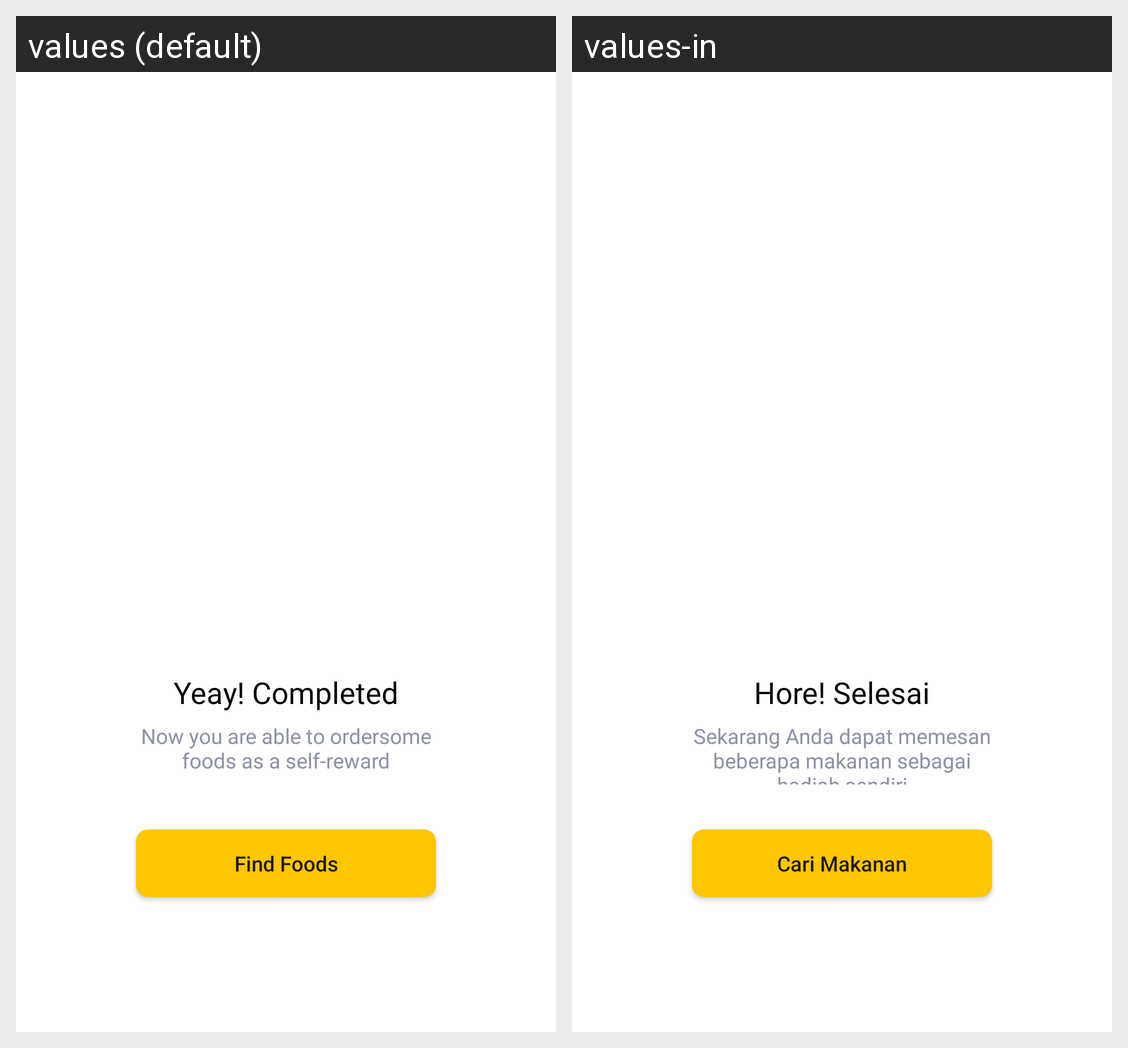

The Android screen above is rendered under two locales of the same app. Produce the string resources it draws, with the default and per-locale values.
Android screen res/layout/fragment_signup_success.xml rendered under 2 locales, left to right: values (default), values-in. Device: Nexus 5 (rendered at 1080×1920; each locale shown at half size, 540×960, under a caption strip naming it); theme Theme.FoodMarketKotlin.
Strings drawn on this screen, with the default value and each locale's value (text and hints the layout hard-codes, and strings that could not be matched under every locale, appear in the picture but are not listed):

tv_complete
  values: Yeay! Completed
  values-in: Hore! Selesai

tv_subcomplete
  values: Now you are able to ordersome foods as a self-reward
  values-in: Sekarang Anda dapat memesan beberapa makanan sebagai hadiah sendiri

btn_signup_complete
  values: Find Foods
  values-in: Cari Makanan
